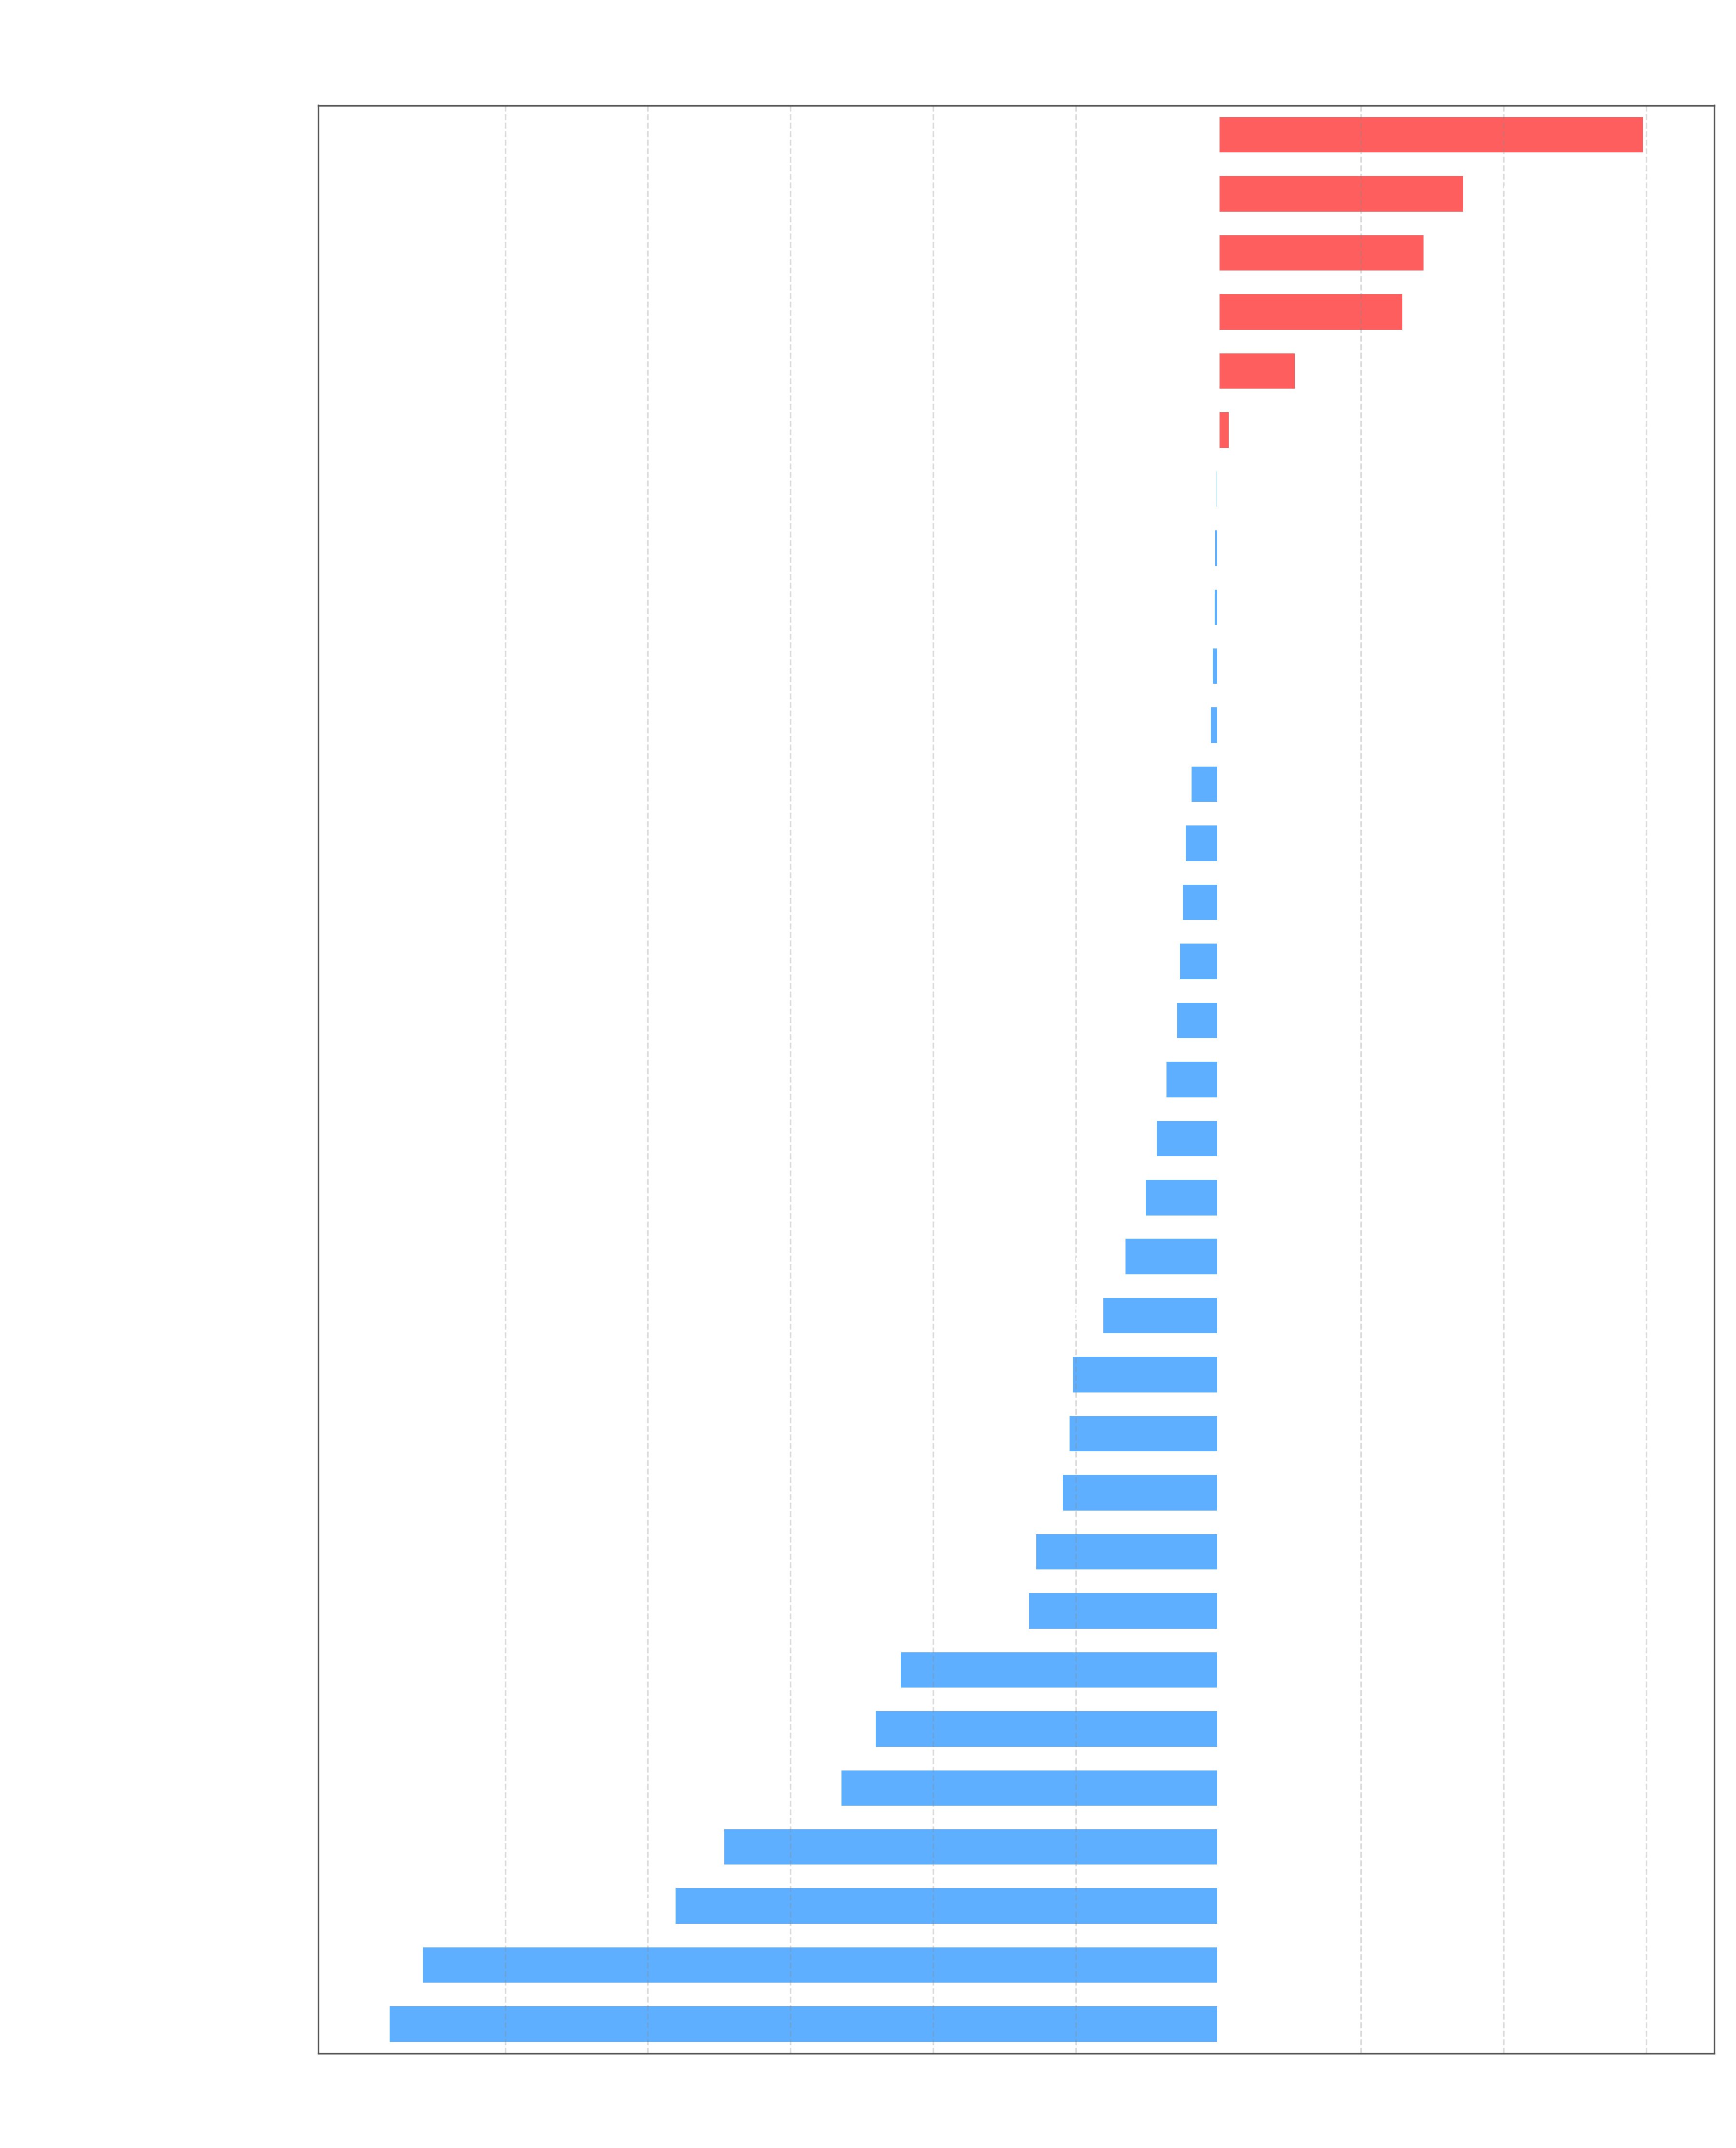

Recreate this plot in Python.
import matplotlib.pyplot as plt
import numpy as np
import pandas as pd
from scipy.stats import gmean

# Load wide-format CSVs (Size;op1;op2;...)
v1_df = pd.read_csv('CustomTreeSetV1_jmh_performance.csv', sep=';')
v2_df = pd.read_csv('CustomTreeSetV2_jmh_performance.csv', sep=';')

# Keep only common sizes and sort
common_sizes = set(v1_df['Size']).intersection(set(v2_df['Size']))
v1_df = (
    v1_df[v1_df['Size'].isin(common_sizes)]
    .sort_values('Size')
    .reset_index(drop=True)
)
v2_df = (
    v2_df[v2_df['Size'].isin(common_sizes)]
    .sort_values('Size')
    .reset_index(drop=True)
)

methods = [col for col in v1_df.columns if col != 'Size']

# Avoid division-by-zero / log-of-zero in geometric mean
v1_df_fixed = v1_df.copy()
v2_df_fixed = v2_df.copy()
for col in methods:
    v1_df_fixed[col] = v1_df_fixed[col].replace(0, 1)
    v2_df_fixed[col] = v2_df_fixed[col].replace(0, 1)

ratios = []
labels = []
colors = []

v1_win_color = '#4DA6FF'  # Blue → V1 faster (Left)
v2_win_color = '#FF4D4D'  # Red  → V2 faster (Right)

for m in methods:
    g_v1 = gmean(v1_df_fixed[m])
    g_v2 = gmean(v2_df_fixed[m])

    if g_v2 < g_v1:              # V2 faster → Right side (positive ratio)
        speedup = g_v1 / g_v2
        ratios.append(speedup - 1)
        colors.append(v2_win_color)
    else:                         # V1 faster → Left side (negative ratio)
        speedup = g_v2 / g_v1
        ratios.append(-(speedup - 1))
        colors.append(v1_win_color)
    labels.append(m)

# Sort so the largest advantages appear at the extremes
sorted_indices = np.argsort(ratios)
sorted_ratios = [ratios[idx] for idx in sorted_indices]
sorted_labels = [labels[idx] for idx in sorted_indices]
sorted_colors = [colors[idx] for idx in sorted_indices]

min_ratio = min(sorted_ratios)
max_ratio = max(sorted_ratios)

# Margin for labels to fit cleanly
margin = 0.5
left_limit = min_ratio - margin
right_limit = max_ratio + margin

fig_height = max(6, len(methods) * 0.45)
fig, ax = plt.subplots(figsize=(12, fig_height), facecolor='none')
ax.set_facecolor('none')

bars = ax.barh(
    range(len(sorted_labels)),
    sorted_ratios,
    color=sorted_colors,
    alpha=0.9,
    height=0.6,
)

ax.axvline(x=0, color='#ffffff', linewidth=1.2)
ax.set_xlim(left_limit, right_limit)

# Ticks
ticks = [0.0]
for t in [-5.0, -4.0, -3.0, -2.0, -1.0, 1.0, 2.0, 3.0, 4.0, 5.0, 6.0]:
    if left_limit <= t <= right_limit:
        ticks.append(t)
ticks = sorted(set(ticks))

ax.set_xticks(ticks)
ax.set_xticklabels(
    [f'{abs(t)+1:.1f}x' if abs(t) > 0.05 else 'Tie' for t in ticks],
    color='#ffffff',
    fontsize=11,
)

ax.set_ylim(-0.5, len(methods) - 0.5)
ax.set_yticks(range(len(sorted_labels)))
ax.set_yticklabels(sorted_labels, color='#ffffff', fontsize=10)

# Exact numeric speedup next to each bar
for idx, r in enumerate(sorted_ratios):
    val = abs(r)
    factor = val + 1
    text_str = f'{factor:.2f}x'

    if r >= 0:
        ax.text(
            r + 0.05, idx, text_str,
            va='center', ha='left',
            color='#ffffff', fontsize=9, fontweight='bold',
        )
    else:
        ax.text(
            r - 0.05, idx, text_str,
            va='center', ha='right',
            color='#ffffff', fontsize=9, fontweight='bold',
        )

ax.set_title(
    'Overall Relative Performance Comparison (V1 vs V2)\n'
    '(Geometric Mean Across All Sizes)',
    fontsize=14, fontweight='bold', pad=15, color='#ffffff',
)

ax.set_xlabel(
    '← V1 Faster | Relative Speedup Factor | V2 Faster →',
    fontsize=12, labelpad=10, color='#ffffff',
)

ax.grid(True, axis='x', linestyle='--', alpha=0.3, color='#888888')
ax.tick_params(colors='#ffffff', which='both', length=0)

for spine in ax.spines.values():
    spine.set_edgecolor('#555555')

plt.tight_layout()
plt.savefig('geometric.png', dpi=300, transparent=True)
plt.close()
